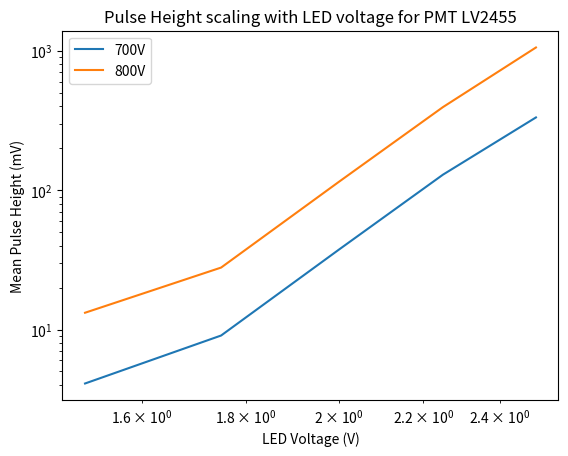

Write Python code to recreate this figure. (Note: this script raises an exception after producing the figure.)
import numpy as np
import matplotlib.pyplot as plt

LED_VOLT = [1.5, 1.75, 2.0, 2.25, 2.5]

Heights_7 = [4.1, 9.06, 37.5, 129.3, 333]

Area_7 = [3, 39.6, 297.3, 1433, 3653]

AreaE_7 = [.25, .77, 1.5, 3, 5.5]

Heights_8 = [13.2, 27.85, 115, 395, 1057.9]

Area_8 = [25, 131.5, 1230, 4207.2, 9631]

AreaE_8 = [.33, 2.6, 4.8, 9, 13.7]

plt.plot(LED_VOLT, Heights_7, label="700V")
plt.plot(LED_VOLT, Heights_8, label="800V")

plt.xscale('log')
plt.yscale("log")

plt.legend()

plt.xlabel("LED Voltage (V)")
plt.ylabel("Mean Pulse Height (mV)")
plt.title("Pulse Height scaling with LED voltage for PMT LV2455")
plt.savefig("./figures/LV2455/LV2455_LED/HeightLED")

plt.show()

plt.errorbar(LED_VOLT, Area_7, AreaE_7, [0.02,0.02,0.02,0.02,0.02], label="700V")
plt.errorbar(LED_VOLT, Area_8, AreaE_8, [0.02,0.02,0.02,0.02,0.02], label="800V")

plt.legend()

plt.xlabel("LED Voltage (V)")
plt.ylabel("Mean Pulse Area (mVns)")
plt.title("Pulse Area scaling with LED voltage for PMT LV2455")

plt.savefig("./figures/LV2455/LV2455_LED/AreaLED")

plt.show()